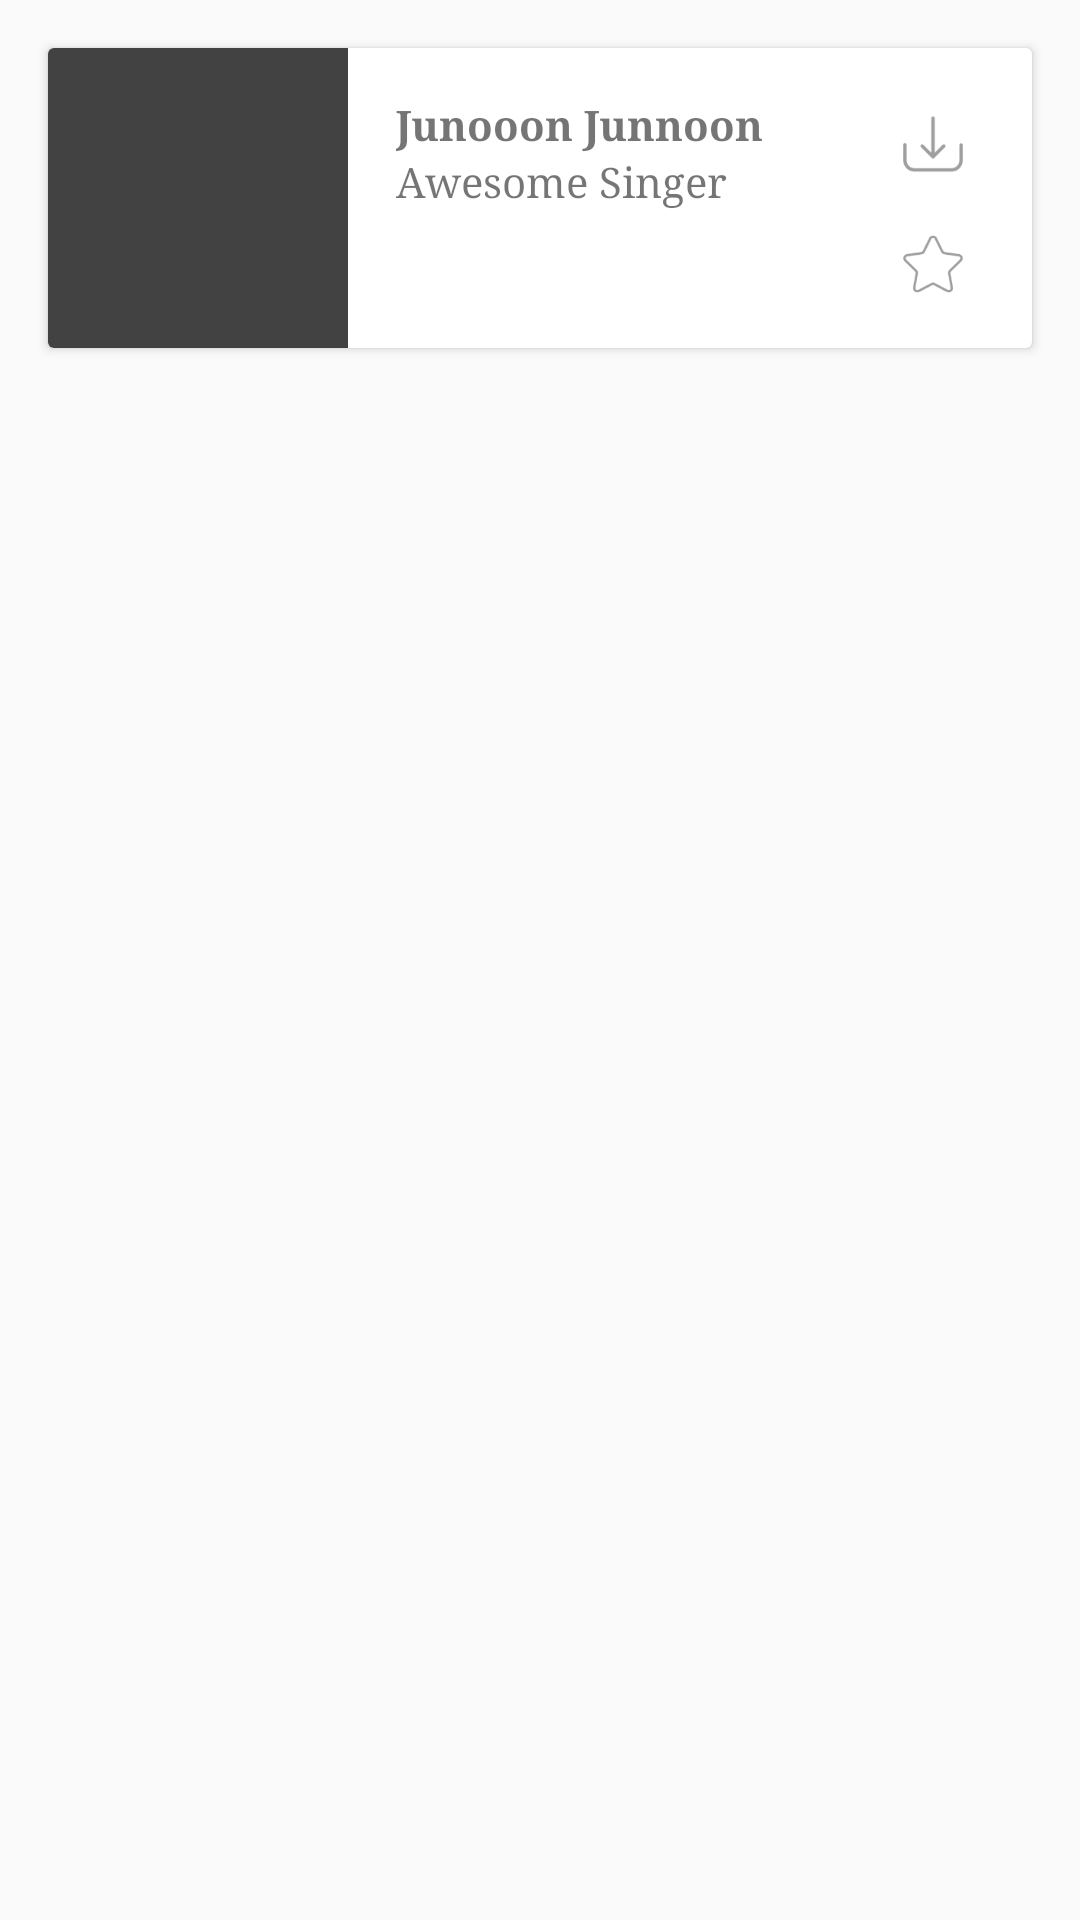

This screen was rendered from an Android layout file. Write that file and the resources it references.
<!-- AndroidManifest.xml: application theme AppTheme -->
<!-- res/layout/single_song_list_item.xml -->
<?xml version="1.0" encoding="utf-8"?>
<RelativeLayout xmlns:android="http://schemas.android.com/apk/res/android"
    xmlns:app="http://schemas.android.com/apk/res-auto"
    android:layout_width="match_parent"
    android:layout_height="wrap_content"
    android:orientation="vertical">

    <android.support.v7.widget.CardView
        android:layout_width="match_parent"
        android:layout_height="wrap_content"
        android:layout_marginBottom="@dimen/margin_two"
        android:layout_marginEnd="@dimen/margin_card"
        android:layout_marginLeft="@dimen/margin_card"
        android:layout_marginRight="@dimen/margin_card"
        android:layout_marginStart="@dimen/margin_card"
        android:layout_marginTop="@dimen/margin_card"
        app:cardBackgroundColor="@color/white">

        <RelativeLayout
            android:layout_width="match_parent"
            android:layout_height="wrap_content">

            <FrameLayout
                android:id="@+id/thumbnail_container"
                android:layout_width="100dp"
                android:layout_height="100dp">

                <ImageView
                    android:id="@+id/thumbnail"
                    android:layout_width="100dp"
                    android:layout_height="100dp"
                    android:background="@color/cardview_dark_background" />


                <ImageView
                    android:layout_width="wrap_content"
                    android:layout_height="wrap_content"
                    android:layout_gravity="center"
                    android:alpha="0.8"
                    android:src="@drawable/ic_play_circle_filled_white_48dp" />

            </FrameLayout>

            <LinearLayout
                android:layout_width="match_parent"
                android:layout_height="wrap_content"
                android:layout_toRightOf="@id/thumbnail_container"
                android:orientation="horizontal"
                android:weightSum="2">

                <RelativeLayout
                    android:layout_width="0dp"
                    android:layout_height="wrap_content"
                    android:layout_weight="1.5">

                    <TextView
                        android:id="@+id/song_title"
                        android:layout_width="wrap_content"
                        android:layout_height="wrap_content"
                        android:paddingLeft="@dimen/margin_card"
                        android:paddingRight="@dimen/margin_card"
                        android:paddingTop="@dimen/margin_card"
                        android:text="@string/song_name"
                        android:textStyle="bold" />

                    <TextView
                        android:id="@+id/artists"
                        android:layout_width="wrap_content"
                        android:layout_height="wrap_content"
                        android:layout_below="@id/song_title"
                        android:ellipsize="end"
                        android:maxLines="2"
                        android:paddingBottom="@dimen/margin_two"
                        android:paddingLeft="@dimen/margin_card"
                        android:paddingRight="@dimen/margin_card"
                        android:text="@string/song_artists" />

                </RelativeLayout>

                <LinearLayout
                    android:layout_width="0dp"
                    android:layout_height="wrap_content"
                    android:layout_weight="0.5"
                    android:orientation="vertical">

                    <ImageView
                        android:id="@+id/download"
                        android:layout_width="32dp"
                        android:layout_height="32dp"
                        android:alpha="0.7"
                        android:layout_marginTop="@dimen/margin_card"
                        android:layout_marginLeft="@dimen/margin_card_half"
                        android:src="@drawable/ic_download" />

                    <ImageView
                        android:id="@+id/star"
                        android:alpha="0.7"
                        android:layout_width="32dp"
                        android:layout_height="32dp"
                        android:layout_marginTop="@dimen/margin_card_half"
                        android:layout_marginLeft="@dimen/margin_card_half"
                        android:src="@drawable/ic_star" />


                </LinearLayout>


            </LinearLayout>


        </RelativeLayout>

    </android.support.v7.widget.CardView>

</RelativeLayout>
<!-- resources referenced by this layout -->
<resources>
  <color name="white">#ffffff</color>
  <dimen name="margin_card">16dp</dimen>
  <dimen name="margin_card_half">8dp</dimen>
  <dimen name="margin_two">2dp</dimen>
  <!-- drawable ic_download: png bitmap (drawable-hdpi, 818 bytes) -->
  <!-- drawable ic_star: png bitmap (drawable-hdpi, 1281 bytes) -->
  <string name="song_artists">Awesome Singer</string>
  <string name="song_name">Junooon Junnoon</string>
  <style name="AppTheme" parent="Theme.AppCompat.Light.DarkActionBar">
          
          <item name="colorPrimary">@color/colorPrimary</item>
          <item name="colorPrimaryDark">@color/colorPrimaryDark</item>
          <item name="colorAccent">@color/colorAccent</item>
          <item name="android:windowActionBarOverlay">true</item>
          <item name="android:typeface">serif</item>
      </style>
  <color name="colorPrimary">#8BC34A</color>
  <color name="colorPrimaryDark">#689F38</color>
  <color name="colorAccent">#FF4081</color>
</resources>
